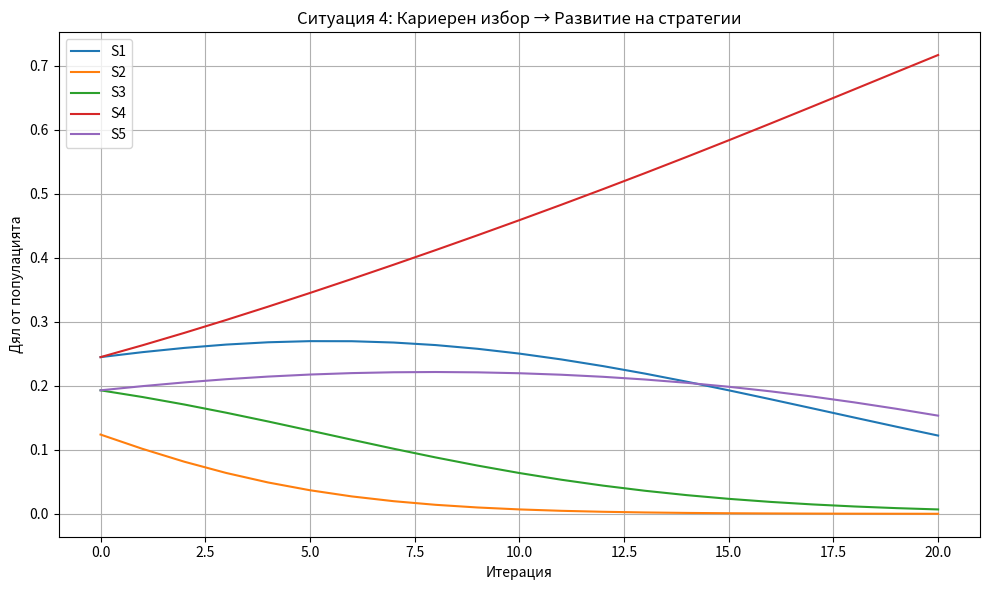

Python code for this plot:
import numpy as np
import pandas as pd
import matplotlib.pyplot as plt
from pathlib import Path

# Дефиниране на стратегии и начално разпределение (на база ентропия)
strategies = ['S1', 'S2', 'S3', 'S4', 'S5']
A = np.array([0.85, 0.43, 0.67, 0.85, 0.67])
x_init = A / A.sum()

# Универсална функция за симулация
def simulate_scenario(a_matrix, name, x0, iterations=20):
    x = x0.copy()
    history = [x.copy()]
    for _ in range(iterations):
        fitness = a_matrix @ x
        avg_fitness = np.dot(x, fitness)
        dx = x * (fitness - avg_fitness)
        x = x + dx
        x = x / x.sum()
        history.append(x.copy())

    df = pd.DataFrame(history, columns=strategies)
    df['iteration'] = range(len(history))

    output_dir = Path("output")
    output_dir.mkdir(exist_ok=True)
    df.to_csv(output_dir / f"{name}_results.csv", index=False, encoding='utf-8-sig')

    plt.figure(figsize=(10, 6))
    for strategy in strategies:
        plt.plot(df['iteration'], df[strategy], label=strategy)

    plt.xlabel("Итерация")
    plt.ylabel("Дял от популацията")
    plt.title(f"Ситуация 4: Кариерен избор → Развитие на стратегии")
    plt.legend()
    plt.grid(True)
    plt.tight_layout()
    plt.savefig(output_dir / f"{name}_graph.png")
    plt.close()

# Платежна матрица за Ситуация 4
a_path = np.array([
    [0.7, 0.3, 0.5, 0.6, 0.5],  # S1 – Адаптивност
    [0.3, 0.6, 0.2, 0.3, 0.4],  # S2 – Агресивност
    [0.5, 0.2, 0.7, 0.5, 0.3],  # S3 – Консервативност
    [0.6, 0.3, 0.5, 0.8, 0.6],  # S4 – Аналитичност
    [0.5, 0.4, 0.3, 0.6, 0.9],  # S5 – Интуитивност
])

# Стартиране на симулацията
simulate_scenario(a_matrix=a_path, name="path", x0=x_init)
